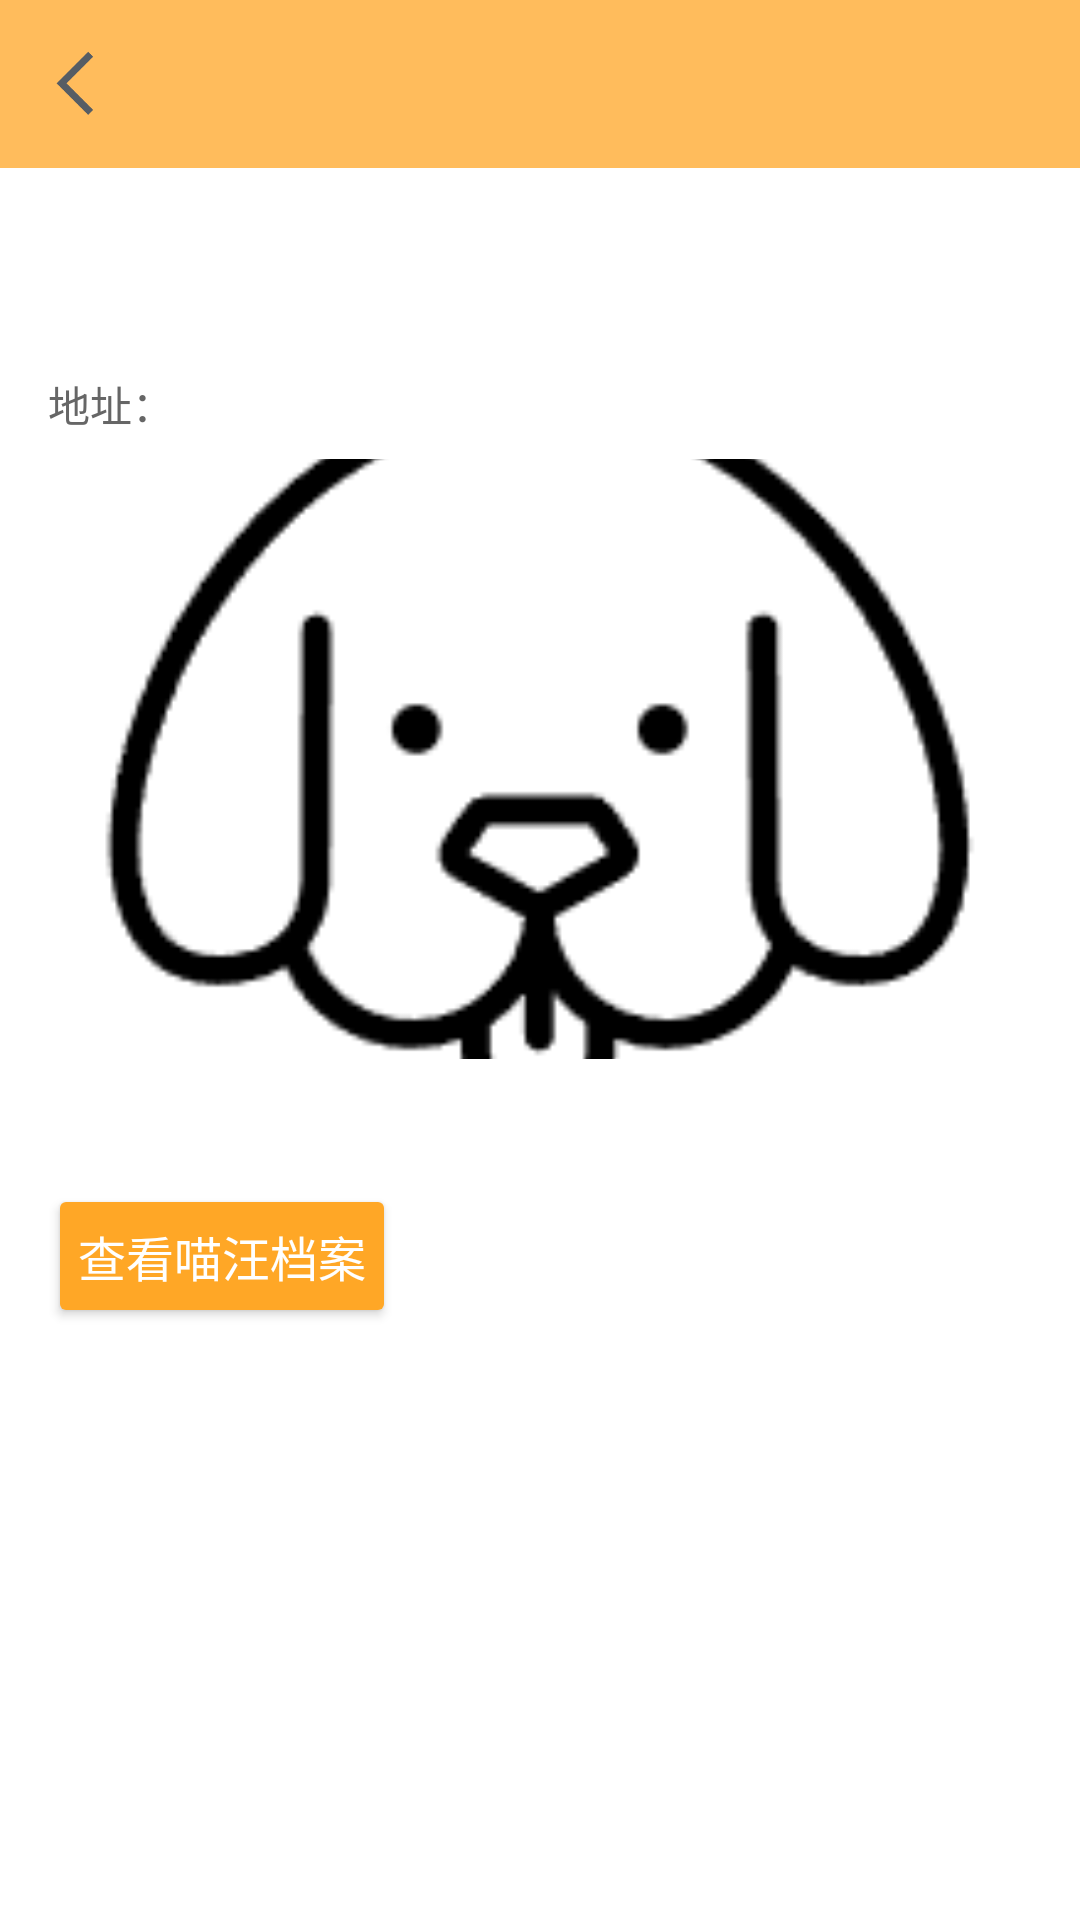

Reconstruct the res/layout file that produces this screen, plus the resources it refers to.
<!-- AndroidManifest.xml: application theme Theme.MyApplication -->
<!-- res/layout/activity_shangbaodetail.xml -->
<?xml version="1.0" encoding="utf-8"?>
<LinearLayout xmlns:android="http://schemas.android.com/apk/res/android"
    xmlns:fresco="http://schemas.android.com/apk/res-auto"
    android:layout_width="match_parent"
    android:layout_height="match_parent"
    android:orientation="vertical"
    android:background="#FFFFFF">
    
    <RelativeLayout
        android:layout_width="match_parent"
        android:layout_height="56dp"
        android:background="#FFBC5C">
        <ImageView
            android:id="@+id/back_button"
            android:layout_width="30dp"
            android:layout_height="30dp"
            android:src="@drawable/ic_back"
            android:layout_alignParentStart="true"
            android:layout_centerVertical="true"
            android:layout_marginStart="10dp" />
    </RelativeLayout>

    <LinearLayout
        android:layout_width="match_parent"
        android:layout_height="wrap_content"
        android:orientation="vertical"
        android:padding="16dp">

        
        <TextView
            android:id="@+id/tv_title"
            android:layout_width="match_parent"
            android:layout_height="wrap_content"
            android:textSize="22sp"
            android:textStyle="bold" />

        
        <TextView
            android:id="@+id/tv_author_time"
            android:layout_width="match_parent"
            android:layout_height="wrap_content"
            android:textSize="14sp"
            android:textColor="#888888" />

        
        <TextView
            android:id="@+id/tv_address"
            android:layout_width="match_parent"
            android:layout_height="wrap_content"
            android:textSize="14sp"
            android:textColor="#666666"
            android:layout_marginTop="4dp"
            android:text="地址：" />

        
        <ImageView
            android:id="@+id/iv_image"
            android:layout_width="match_parent"
            android:layout_height="200dp"
            android:scaleType="centerCrop"
            android:layout_marginTop="8dp"
            android:src="@drawable/dog" />

        
        <TextView
            android:id="@+id/tv_content"
            android:layout_width="match_parent"
            android:layout_height="wrap_content"
            android:textSize="16sp"
            android:layout_marginTop="8dp" />

        
        <Button
            android:id="@+id/btn_pet_profile"
            android:layout_width="wrap_content"
            android:layout_height="wrap_content"
            android:text="查看喵汪档案"
            android:textSize="16sp"
            android:padding="10dp"
            android:layout_marginTop="12dp"
            android:backgroundTint="#FFA726"
            android:textColor="#FFFFFF" />

    </LinearLayout>

</LinearLayout>
<!-- resources referenced by this layout -->
<resources>
  <!-- drawable dog: png bitmap (drawable-v24, 4623 bytes) -->
  <!-- drawable ic_back: png bitmap (drawable, 2126 bytes) -->
  <style name="Theme.MyApplication" parent="Theme.AppCompat.Light.NoActionBar">
          
          <item name="colorPrimary">#f9b56a</item>
          <item name="colorPrimaryVariant">@color/purple_700</item>
          <item name="colorOnPrimary">@color/white</item>
          
          <item name="colorSecondary">@color/teal_200</item>
          <item name="colorSecondaryVariant">@color/teal_700</item>
          <item name="colorOnSecondary">@color/black</item>
          
          <item name="android:statusBarColor" tools:targetApi="l">?attr/colorPrimaryVariant</item>
          
      </style>
  <color name="purple_700">#FF3700B3</color>
  <color name="white">#FFFFFFFF</color>
  <color name="teal_200">#FF03DAC5</color>
  <color name="teal_700">#FF018786</color>
  <color name="black">#000000</color>
</resources>
